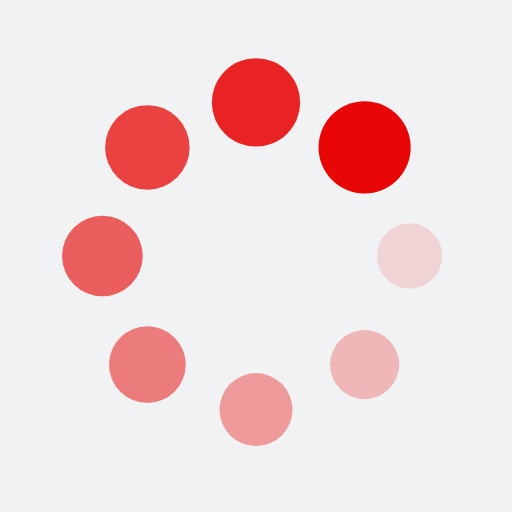
t = 0.00 s
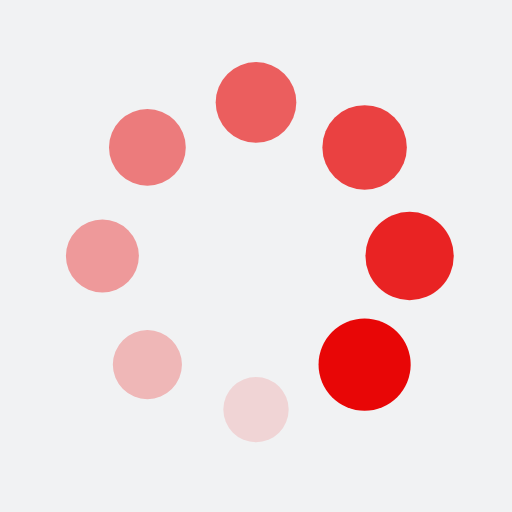
t = 0.25 s
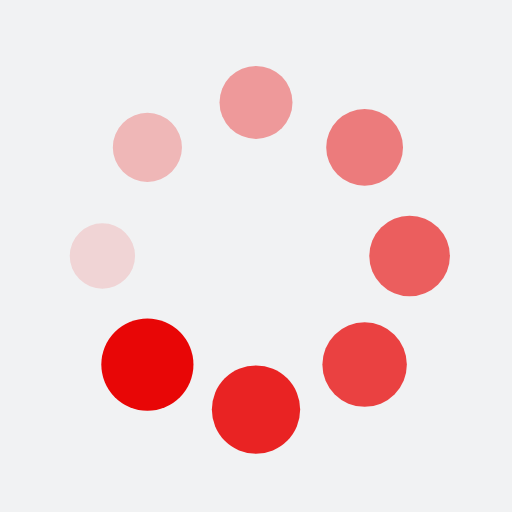
t = 0.50 s
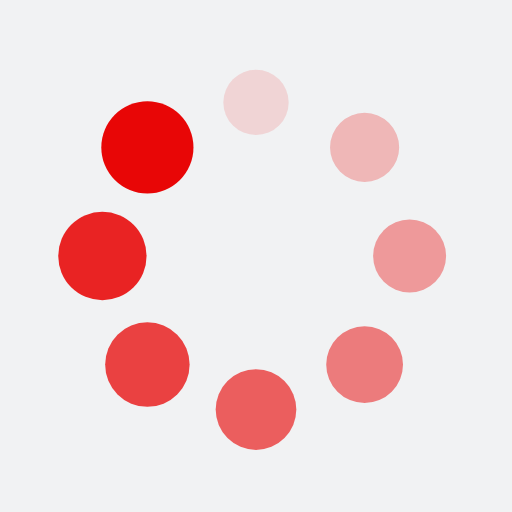
t = 0.75 s

The animated SVG that drew these frames (rendered in a browser with its animation timeline set to each time). Animation: 16 SMIL elements (animate=8,animateTransform=8); one cycle of 1.00 s, repeats indefinitely.

<?xml version="1.0" encoding="utf-8"?>
<svg xmlns="http://www.w3.org/2000/svg" xmlns:xlink="http://www.w3.org/1999/xlink" style="margin: auto; background: rgb(241, 242, 243); display: block; shape-rendering: auto;" width="200px" height="200px" viewBox="0 0 100 100" preserveAspectRatio="xMidYMid">
<g transform="translate(80,50)">
<g transform="rotate(0)">
<circle cx="0" cy="0" r="6" fill="#e80606" fill-opacity="1">
  <animateTransform attributeName="transform" type="scale" begin="-0.875s" values="1.5 1.5;1 1" keyTimes="0;1" dur="1s" repeatCount="indefinite"></animateTransform>
  <animate attributeName="fill-opacity" keyTimes="0;1" dur="1s" repeatCount="indefinite" values="1;0" begin="-0.875s"></animate>
</circle>
</g>
</g><g transform="translate(71.21320343559643,71.21320343559643)">
<g transform="rotate(45)">
<circle cx="0" cy="0" r="6" fill="#e80606" fill-opacity="0.875">
  <animateTransform attributeName="transform" type="scale" begin="-0.75s" values="1.5 1.5;1 1" keyTimes="0;1" dur="1s" repeatCount="indefinite"></animateTransform>
  <animate attributeName="fill-opacity" keyTimes="0;1" dur="1s" repeatCount="indefinite" values="1;0" begin="-0.75s"></animate>
</circle>
</g>
</g><g transform="translate(50,80)">
<g transform="rotate(90)">
<circle cx="0" cy="0" r="6" fill="#e80606" fill-opacity="0.75">
  <animateTransform attributeName="transform" type="scale" begin="-0.625s" values="1.5 1.5;1 1" keyTimes="0;1" dur="1s" repeatCount="indefinite"></animateTransform>
  <animate attributeName="fill-opacity" keyTimes="0;1" dur="1s" repeatCount="indefinite" values="1;0" begin="-0.625s"></animate>
</circle>
</g>
</g><g transform="translate(28.786796564403577,71.21320343559643)">
<g transform="rotate(135)">
<circle cx="0" cy="0" r="6" fill="#e80606" fill-opacity="0.625">
  <animateTransform attributeName="transform" type="scale" begin="-0.5s" values="1.5 1.5;1 1" keyTimes="0;1" dur="1s" repeatCount="indefinite"></animateTransform>
  <animate attributeName="fill-opacity" keyTimes="0;1" dur="1s" repeatCount="indefinite" values="1;0" begin="-0.5s"></animate>
</circle>
</g>
</g><g transform="translate(20,50.00000000000001)">
<g transform="rotate(180)">
<circle cx="0" cy="0" r="6" fill="#e80606" fill-opacity="0.5">
  <animateTransform attributeName="transform" type="scale" begin="-0.375s" values="1.5 1.5;1 1" keyTimes="0;1" dur="1s" repeatCount="indefinite"></animateTransform>
  <animate attributeName="fill-opacity" keyTimes="0;1" dur="1s" repeatCount="indefinite" values="1;0" begin="-0.375s"></animate>
</circle>
</g>
</g><g transform="translate(28.78679656440357,28.786796564403577)">
<g transform="rotate(225)">
<circle cx="0" cy="0" r="6" fill="#e80606" fill-opacity="0.375">
  <animateTransform attributeName="transform" type="scale" begin="-0.25s" values="1.5 1.5;1 1" keyTimes="0;1" dur="1s" repeatCount="indefinite"></animateTransform>
  <animate attributeName="fill-opacity" keyTimes="0;1" dur="1s" repeatCount="indefinite" values="1;0" begin="-0.25s"></animate>
</circle>
</g>
</g><g transform="translate(49.99999999999999,20)">
<g transform="rotate(270)">
<circle cx="0" cy="0" r="6" fill="#e80606" fill-opacity="0.25">
  <animateTransform attributeName="transform" type="scale" begin="-0.125s" values="1.5 1.5;1 1" keyTimes="0;1" dur="1s" repeatCount="indefinite"></animateTransform>
  <animate attributeName="fill-opacity" keyTimes="0;1" dur="1s" repeatCount="indefinite" values="1;0" begin="-0.125s"></animate>
</circle>
</g>
</g><g transform="translate(71.21320343559643,28.78679656440357)">
<g transform="rotate(315)">
<circle cx="0" cy="0" r="6" fill="#e80606" fill-opacity="0.125">
  <animateTransform attributeName="transform" type="scale" begin="0s" values="1.5 1.5;1 1" keyTimes="0;1" dur="1s" repeatCount="indefinite"></animateTransform>
  <animate attributeName="fill-opacity" keyTimes="0;1" dur="1s" repeatCount="indefinite" values="1;0" begin="0s"></animate>
</circle>
</g>
</g>
<!-- [ldio] generated by https://loading.io/ --></svg>
